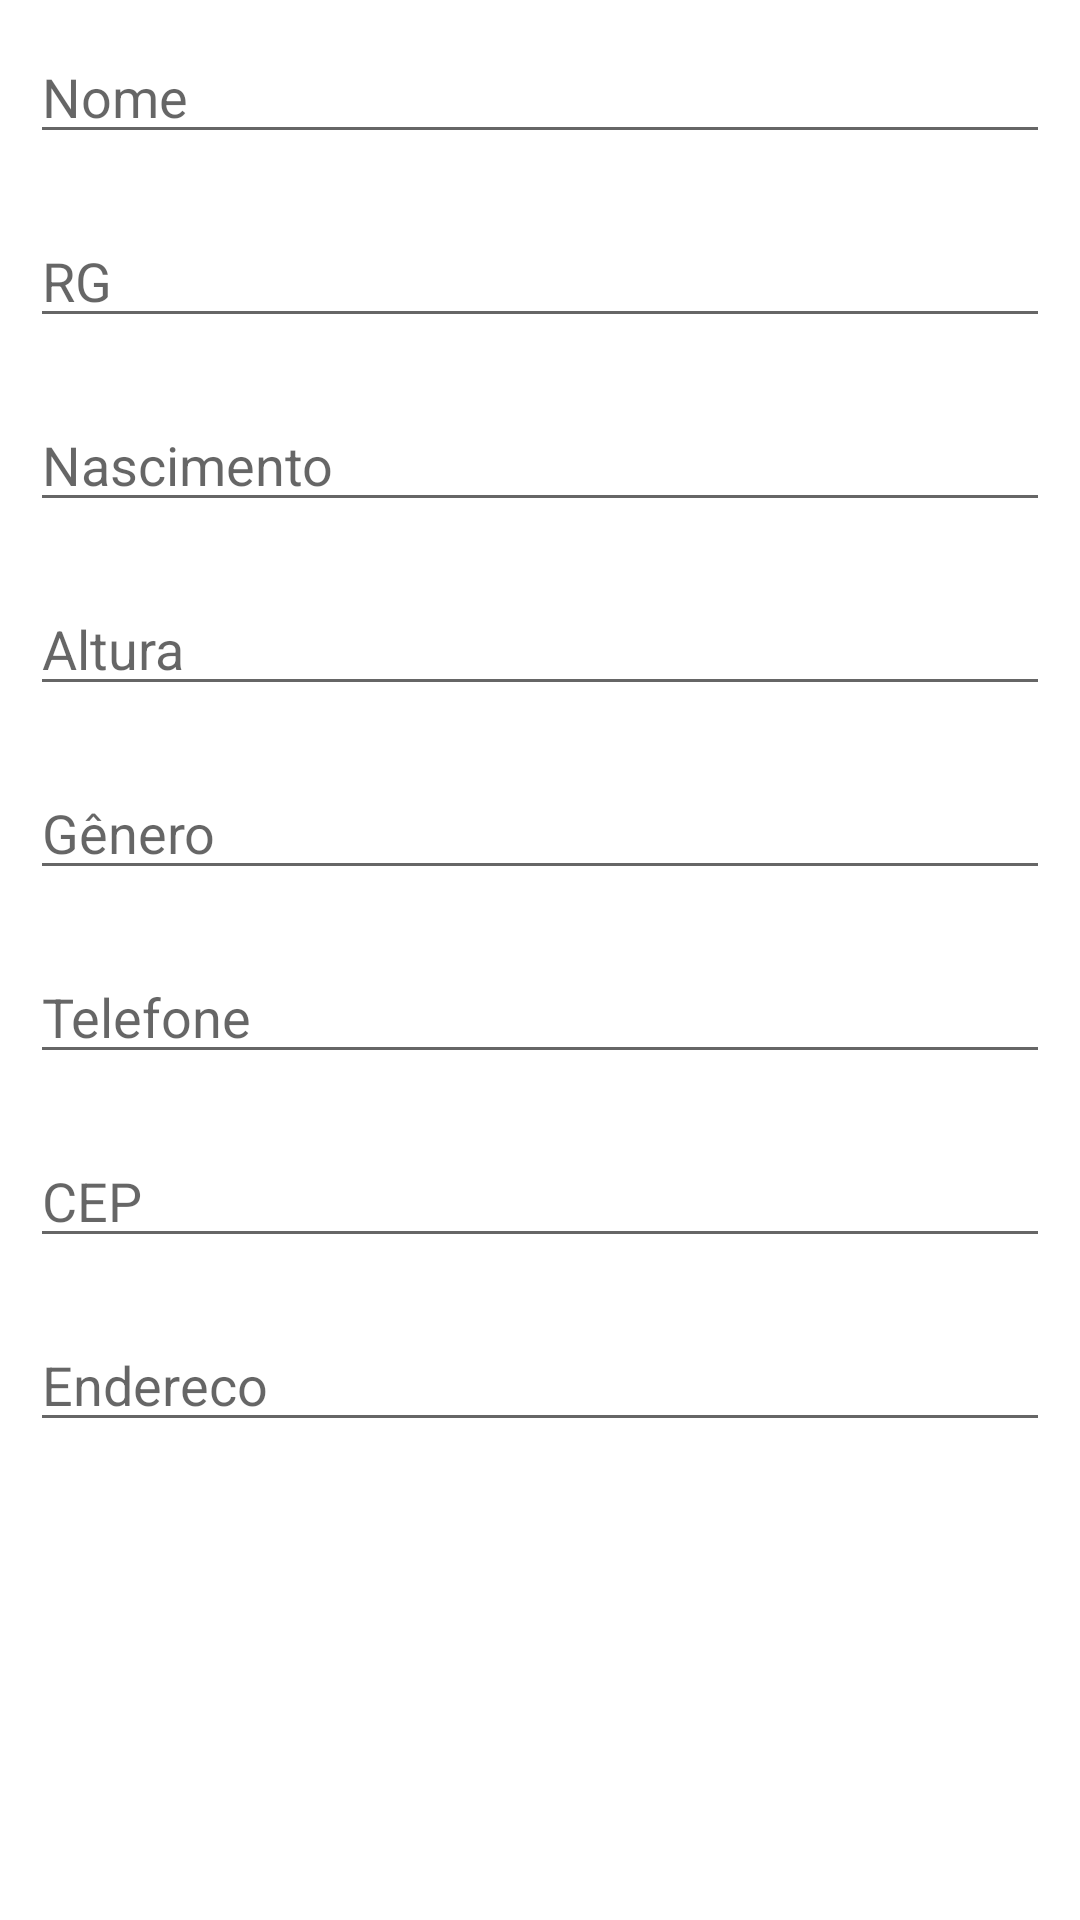

Produce the Android XML layout that renders to this screen, including the resource entries it uses.
<!-- AndroidManifest.xml: application theme Theme.ListaPersonagem -->
<!-- res/layout/activity_formulario_personagem.xml -->
<?xml version="1.0" encoding="utf-8"?>
<ScrollView xmlns:android="http://schemas.android.com/apk/res/android"
    xmlns:app="http://schemas.android.com/apk/res-auto"
    xmlns:tools="http://schemas.android.com/tools"
    android:layout_width="match_parent"
    android:layout_height="match_parent"
    android:orientation="vertical"
    tools:context=".ui.activities.FormularioPersonagemActivity">

    <LinearLayout
        android:layout_width="match_parent"
        android:layout_height="wrap_content"
        android:orientation="vertical">

    <EditText
        android:id="@+id/editText_nome"
        android:layout_width="match_parent"
        android:layout_height="wrap_content"
        android:layout_margin="10dp"
        android:ems="10"
        android:hint="Nome" />

        <EditText
            android:id="@+id/editText_rg"
            android:layout_width="match_parent"
            android:layout_height="wrap_content"
            android:layout_margin="10dp"
            android:ems="10"
            android:hint="RG"
            android:inputType="number" />

        <EditText
            android:id="@+id/editText_nascimento"
            android:layout_width="match_parent"
            android:layout_height="wrap_content"
            android:layout_margin="10dp"
            android:ems="10"
            android:hint="Nascimento"
            android:inputType="date" />

        <EditText
        android:id="@+id/editText_altura"
        android:layout_width="match_parent"
        android:layout_height="wrap_content"
        android:layout_margin="10dp"
        android:ems="10"
        android:hint="Altura"
        android:inputType="numberDecimal" />

        <EditText
            android:id="@+id/editText_genero"
            android:layout_width="match_parent"
            android:layout_height="wrap_content"
            android:layout_margin="10dp"
            android:ems="10"
            android:hint="Gênero"
            android:inputType="text" />

        <EditText
            android:id="@+id/editText_telefone"
            android:layout_width="match_parent"
            android:layout_height="wrap_content"
            android:layout_margin="10dp"
            android:ems="10"
            android:hint="Telefone"
            android:inputType="phone" />

        <EditText
            android:id="@+id/editText_cep"
            android:layout_width="match_parent"
            android:layout_height="wrap_content"
            android:layout_margin="10dp"
            android:ems="10"
            android:hint="CEP"
            android:inputType="number" />

        <EditText
            android:id="@+id/editText_endereco"
            android:layout_width="match_parent"
            android:layout_height="wrap_content"
            android:layout_margin="10dp"
            android:ems="10"
            android:hint="Endereco"
            android:inputType="text" />

        <Button
        android:id="@+id/button_salvar"
        android:layout_width="match_parent"
        android:layout_height="wrap_content"
        android:layout_margin="10dp"
        android:text="Salvar"
        android:visibility="gone" />
    </LinearLayout>
</ScrollView>
<!-- resources referenced by this layout -->
<resources>
  <style name="Theme.ListaPersonagem" parent="Theme.MaterialComponents.DayNight.DarkActionBar">
          
          <item name="colorPrimary">@color/purple_500</item>
          <item name="colorPrimaryVariant">@color/purple_700</item>
          <item name="colorOnPrimary">@color/white</item>
          
          <item name="colorSecondary">@color/teal_200</item>
          <item name="colorSecondaryVariant">@color/teal_700</item>
          <item name="colorOnSecondary">@color/black</item>
          
          <item name="android:statusBarColor" tools:targetApi="l">?attr/colorPrimaryVariant</item>
          
      </style>
  <!-- not gathered from this repository: default colours our renderer supplied (Android Studio template values) -->
  <color name="purple_500">#FF6200EE</color>
  <color name="purple_700">#FF3700B3</color>
  <color name="teal_200">#FF03DAC5</color>
  <color name="teal_700">#FF018786</color>
  <color name="black">#FF000000</color>
  <color name="white">#FFFFFFFF</color>
</resources>
